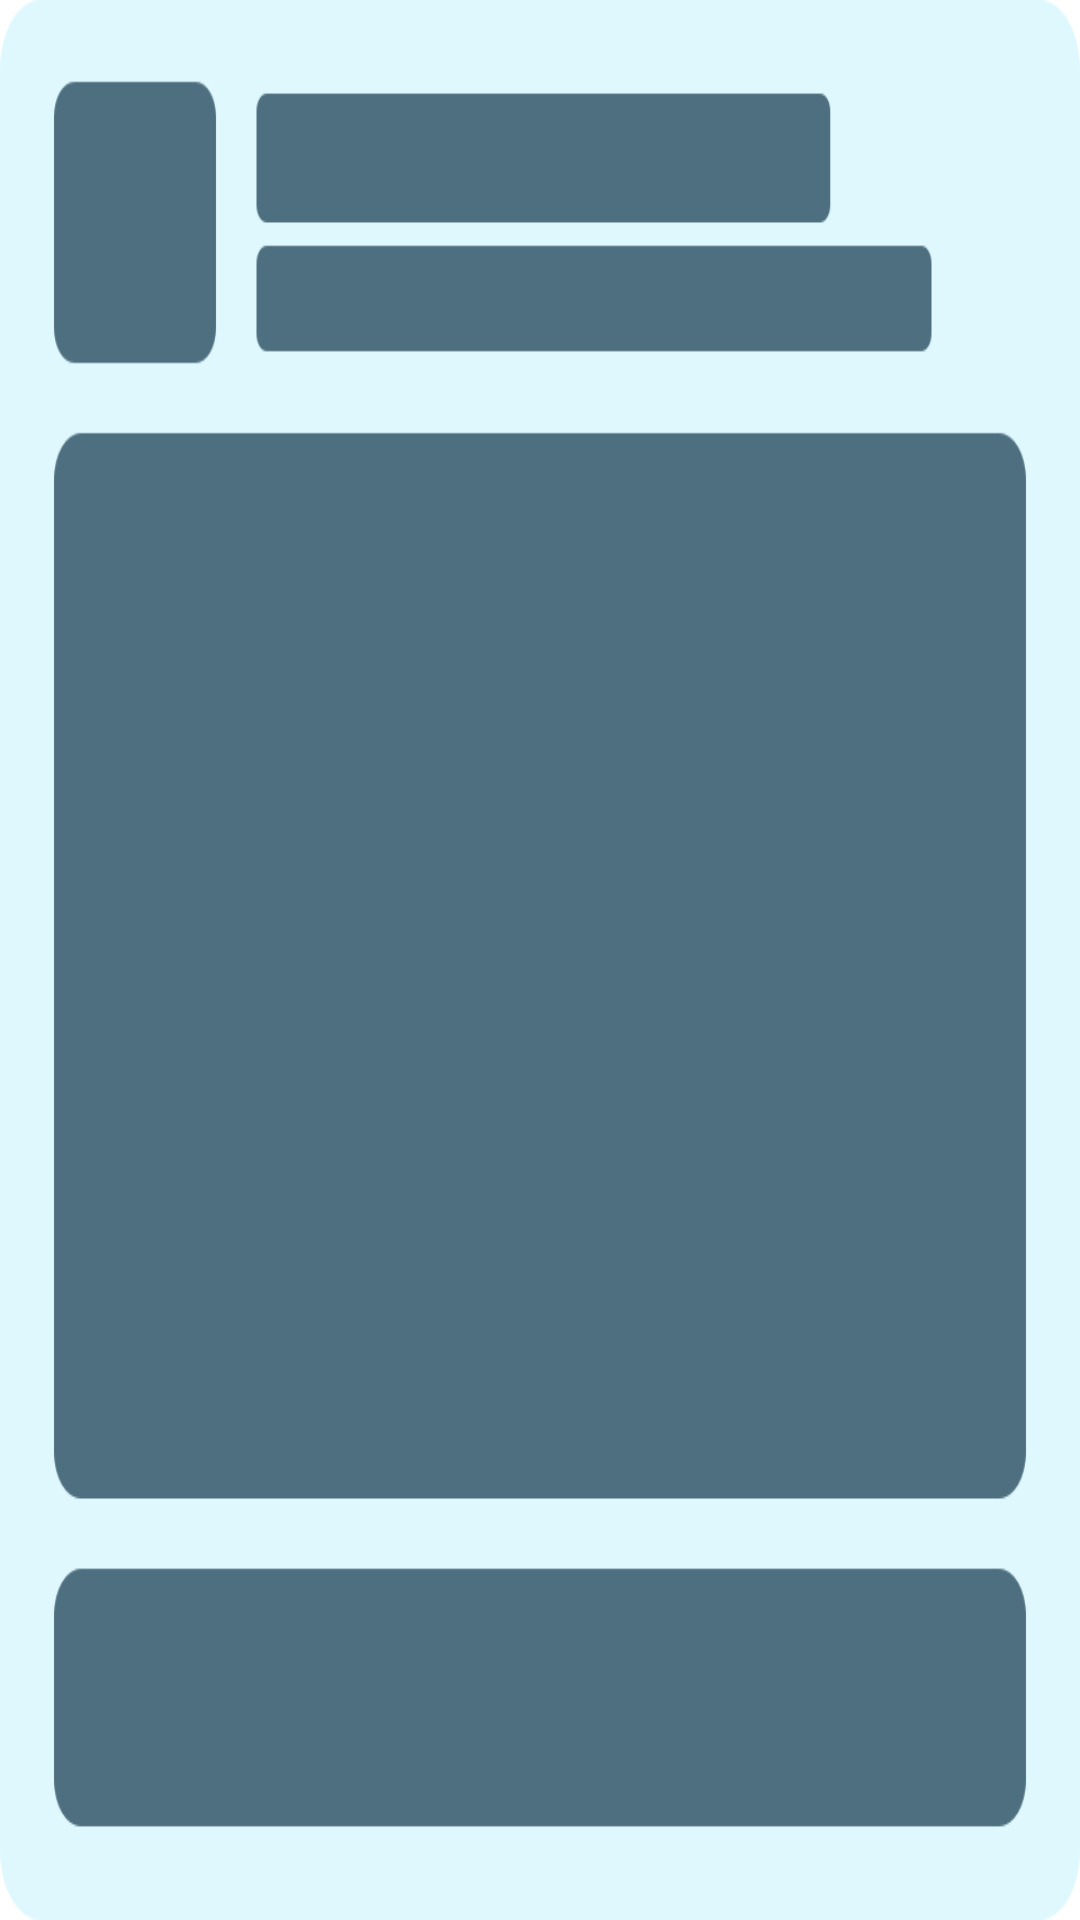

Write the Android layout XML for this screen, with the resource values it uses.
<!-- AndroidManifest.xml: application theme Theme.Spectre -->
<!-- res/layout/layout_result_ad.xml -->
<?xml version="1.0" encoding="utf-8"?>
<RelativeLayout xmlns:android="http://schemas.android.com/apk/res/android"
    xmlns:app="http://schemas.android.com/apk/res-auto"
    android:layout_width="match_parent"
    android:layout_height="328dp">
    <com.google.android.gms.ads.nativead.NativeAdView
        android:id="@+id/native_ad_view"
        android:layout_width="match_parent"
        android:layout_height="match_parent"
        android:visibility="gone"
        android:background="@drawable/bg_result_ad">
        <androidx.constraintlayout.widget.ConstraintLayout
            android:layout_width="match_parent"
            android:layout_height="match_parent"
            android:padding="16dp">

            <androidx.constraintlayout.utils.widget.ImageFilterView
                android:id="@+id/iv_native_logo"
                android:layout_width="48dp"
                android:layout_height="48dp"
                app:round="6dp"
                app:layout_constraintTop_toTopOf="parent"
                app:layout_constraintLeft_toLeftOf="parent"/>
            <androidx.appcompat.widget.AppCompatTextView
                android:id="@+id/tv_native_title"
                android:layout_width="wrap_content"
                android:layout_height="wrap_content"
                android:textSize="15sp"
                android:maxLength="20"
                android:ellipsize="end"
                android:singleLine="true"
                android:textColor="#192340"
                android:layout_marginLeft="12dp"
                android:text="Cut the rope: Magic"
                app:layout_constraintTop_toTopOf="@id/iv_native_logo"
                app:layout_constraintLeft_toRightOf="@id/iv_native_logo"
                />
            <androidx.appcompat.widget.AppCompatImageView
                android:layout_width="28dp"
                android:layout_height="16dp"
                android:layout_marginLeft="10dp"
                android:src="@drawable/result_ad_tag"
                app:layout_constraintTop_toTopOf="@id/tv_native_title"
                app:layout_constraintLeft_toRightOf="@id/tv_native_title"
                app:layout_constraintBottom_toBottomOf="@id/tv_native_title" />
            <androidx.appcompat.widget.AppCompatTextView
                android:id="@+id/tv_native_desc"
                android:layout_width="0dp"
                android:layout_height="wrap_content"
                android:textSize="12sp"
                android:ellipsize="end"
                android:singleLine="true"
                android:textColor="#192340"
                android:layout_marginLeft="12dp"
                android:text="Press the spacebar and want to…"
                app:layout_constraintRight_toRightOf="parent"
                app:layout_constraintLeft_toRightOf="@id/iv_native_logo"
                app:layout_constraintTop_toBottomOf="@id/tv_native_title" />
            <com.google.android.gms.ads.nativead.MediaView
                android:id="@+id/iv_native_cover"
                android:layout_width="match_parent"
                android:layout_height="0dp"
                android:layout_marginTop="12dp"
                android:layout_marginBottom="12dp"
                app:layout_constraintTop_toBottomOf="@id/iv_native_logo"
                app:layout_constraintBottom_toTopOf="@id/tv_native_btn"/>
            <androidx.appcompat.widget.AppCompatTextView
                android:id="@+id/tv_native_btn"
                android:layout_width="0dp"
                android:layout_height="44dp"
                android:text="Install"
                android:textSize="16sp"
                android:gravity="center"
                android:textColor="@color/white"
                android:background="@drawable/bg_home_ad_btn"
                app:layout_constraintLeft_toLeftOf="parent"
                app:layout_constraintRight_toRightOf="parent"
                app:layout_constraintBottom_toBottomOf="parent"/>
        </androidx.constraintlayout.widget.ConstraintLayout>
    </com.google.android.gms.ads.nativead.NativeAdView>
    <androidx.appcompat.widget.AppCompatImageView
        android:id="@+id/iv_native_default"
        android:layout_width="match_parent"
        android:layout_height="match_parent"
        android:scaleType="fitXY"
        android:src="@drawable/bg_result_ad_default"/>
</RelativeLayout>
<!-- resources referenced by this layout -->
<resources>
  <color name="white">#FFFFFFFF</color>
  <!-- drawable bg_home_ad_btn (drawable) -->
  <?xml version="1.0" encoding="utf-8"?>
  <shape xmlns:android="http://schemas.android.com/apk/res/android">
      <solid android:color="#08102A"/>
      <corners android:radius="8dp"/>
  </shape>
  <!-- drawable bg_result_ad (drawable) -->
  <?xml version="1.0" encoding="utf-8"?>
  <shape xmlns:android="http://schemas.android.com/apk/res/android">
      <solid android:color="#4A96EAFE"/>
      <corners android:radius="12dp"/>
  </shape>
  <!-- drawable bg_result_ad_default: png bitmap (drawable-xxhdpi, 30135 bytes) -->
  <!-- drawable result_ad_tag: png bitmap (drawable-xxhdpi, 2278 bytes) -->
  <style name="Theme.Spectre" parent="Theme.MaterialComponents.DayNight.NoActionBar">
          <item name="android:statusBarColor">@android:color/transparent</item>
          <item name="android:windowLightStatusBar">true</item>
      </style>
</resources>
